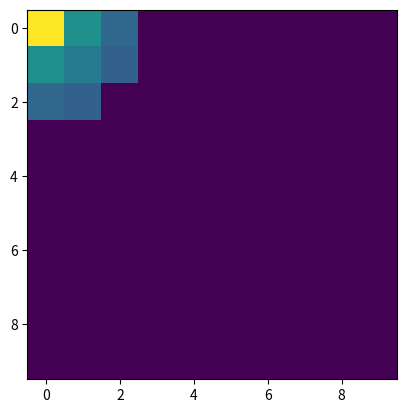
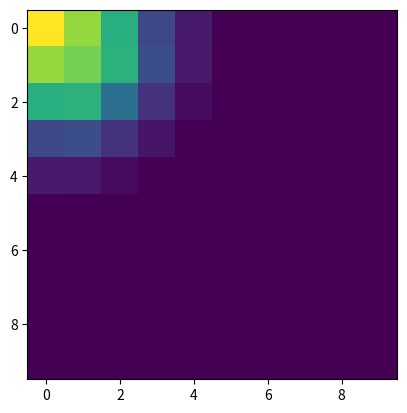
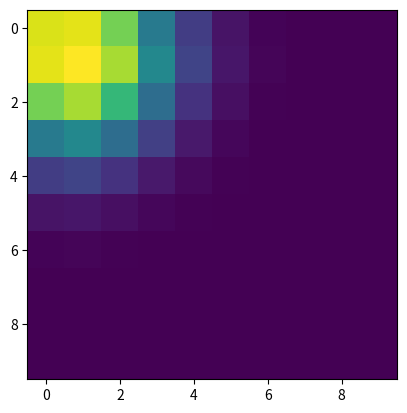
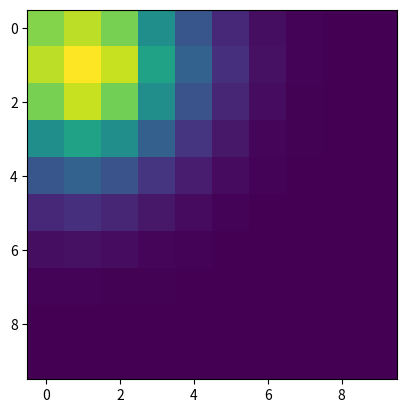
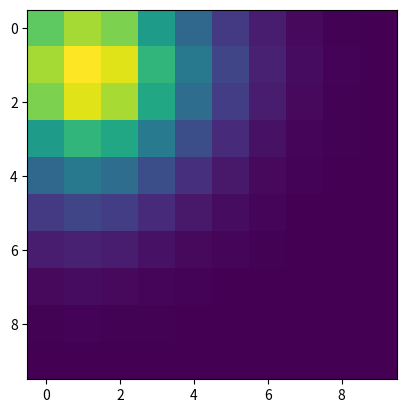
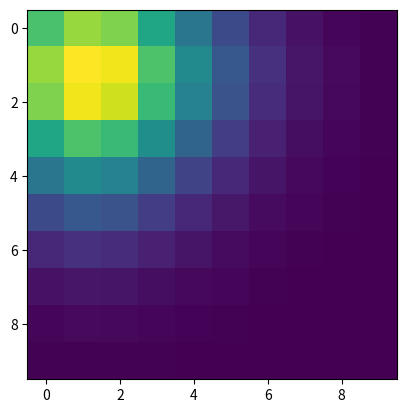
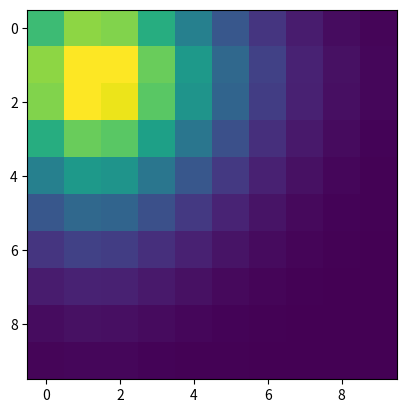
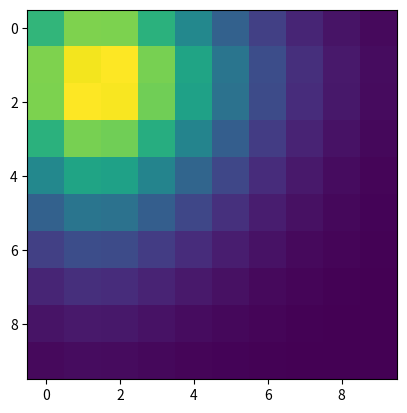
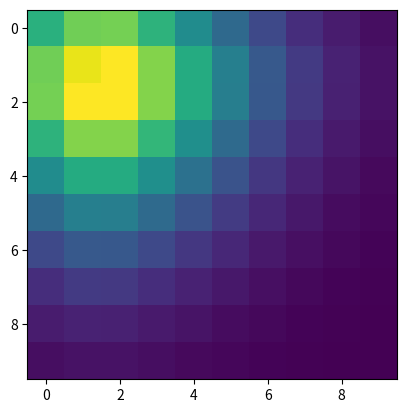
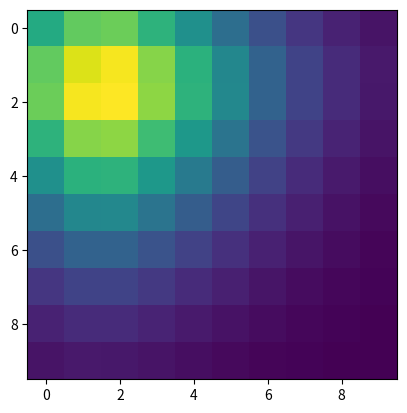
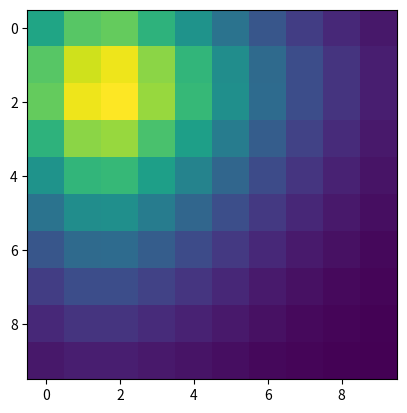
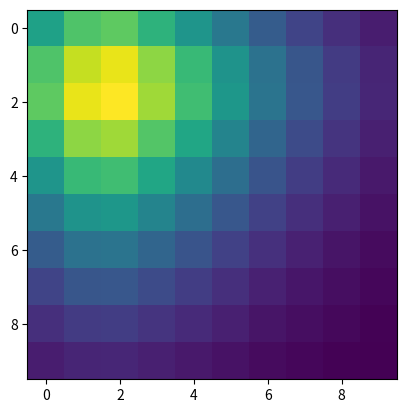
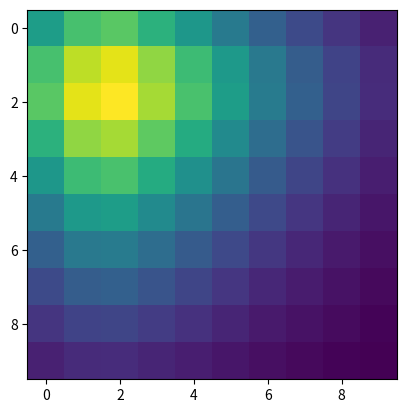
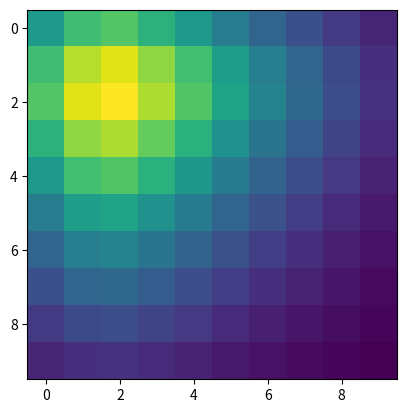
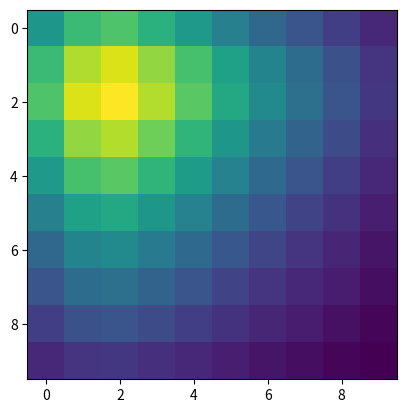
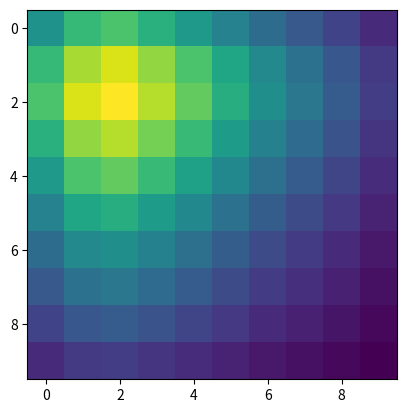

Here is the Python script that generated these plots, in order:
# -*- coding: utf-8 -*-
"""
Network transportation of the virus - testing with a simple network and the 
corresponding transport / diffusion matrix

Created on Sat Mar 28 15:27:37 2020

@author: Roland
"""


#%% import the libraries
import numpy as np
import matplotlib.pyplot as plt



#%% define the geometry 
# the mesh and the corresponding coordinates
x = np.arange(10)
X,Y = np.meshgrid(x,x)

# list the locations
x = np.concatenate(X)
y = np.concatenate(Y)
ind = np.arange(len(x))

# get the distance between the different locations
dist = np.zeros((len(ind), len(ind)))
for ii in range(len(ind)):
        
    dist[ii,:] = np.sqrt((x[ii]-x)**2 + (y[ii]-y)**2)



#%% define the diffusion matrix
# define the threshold for zero diffusion
threshold = 0.3

# construct the matrix
DiffusionMatrix = 1 / (dist+1)
DiffusionMatrix[DiffusionMatrix < threshold] = 0

# normalize the matrix
DiffusionMatrix_normalized = np.zeros(DiffusionMatrix.shape)
for ii in range(len(ind)):
    
    DiffusionMatrix_normalized[:,ii] =  DiffusionMatrix[:,ii] / np.sum(DiffusionMatrix[:,ii])
    


#%% test the diffusion
# number of time steps
Ttotal = 1000

# define the initial state
State = np.zeros(len(ind))
State[0] = 1

# store the states over time
StateAll = np.zeros((len(ind), Ttotal))

# loop over the time steps
StateOld = State
for ii in range(Ttotal):
    
    StateNew = np.matmul(DiffusionMatrix_normalized, StateOld)
    
    StateAll[:,ii] = StateNew
    
    StateOld = StateNew
    


#%% plot the diffusion 
plt.figure()
for ii in range(50): #range(Ttotal):
    
    plt.imshow(np.reshape(StateAll[:,ii], X.shape))
    plt.savefig('images\\' + str(ii) + '.png')
    plt.close()
